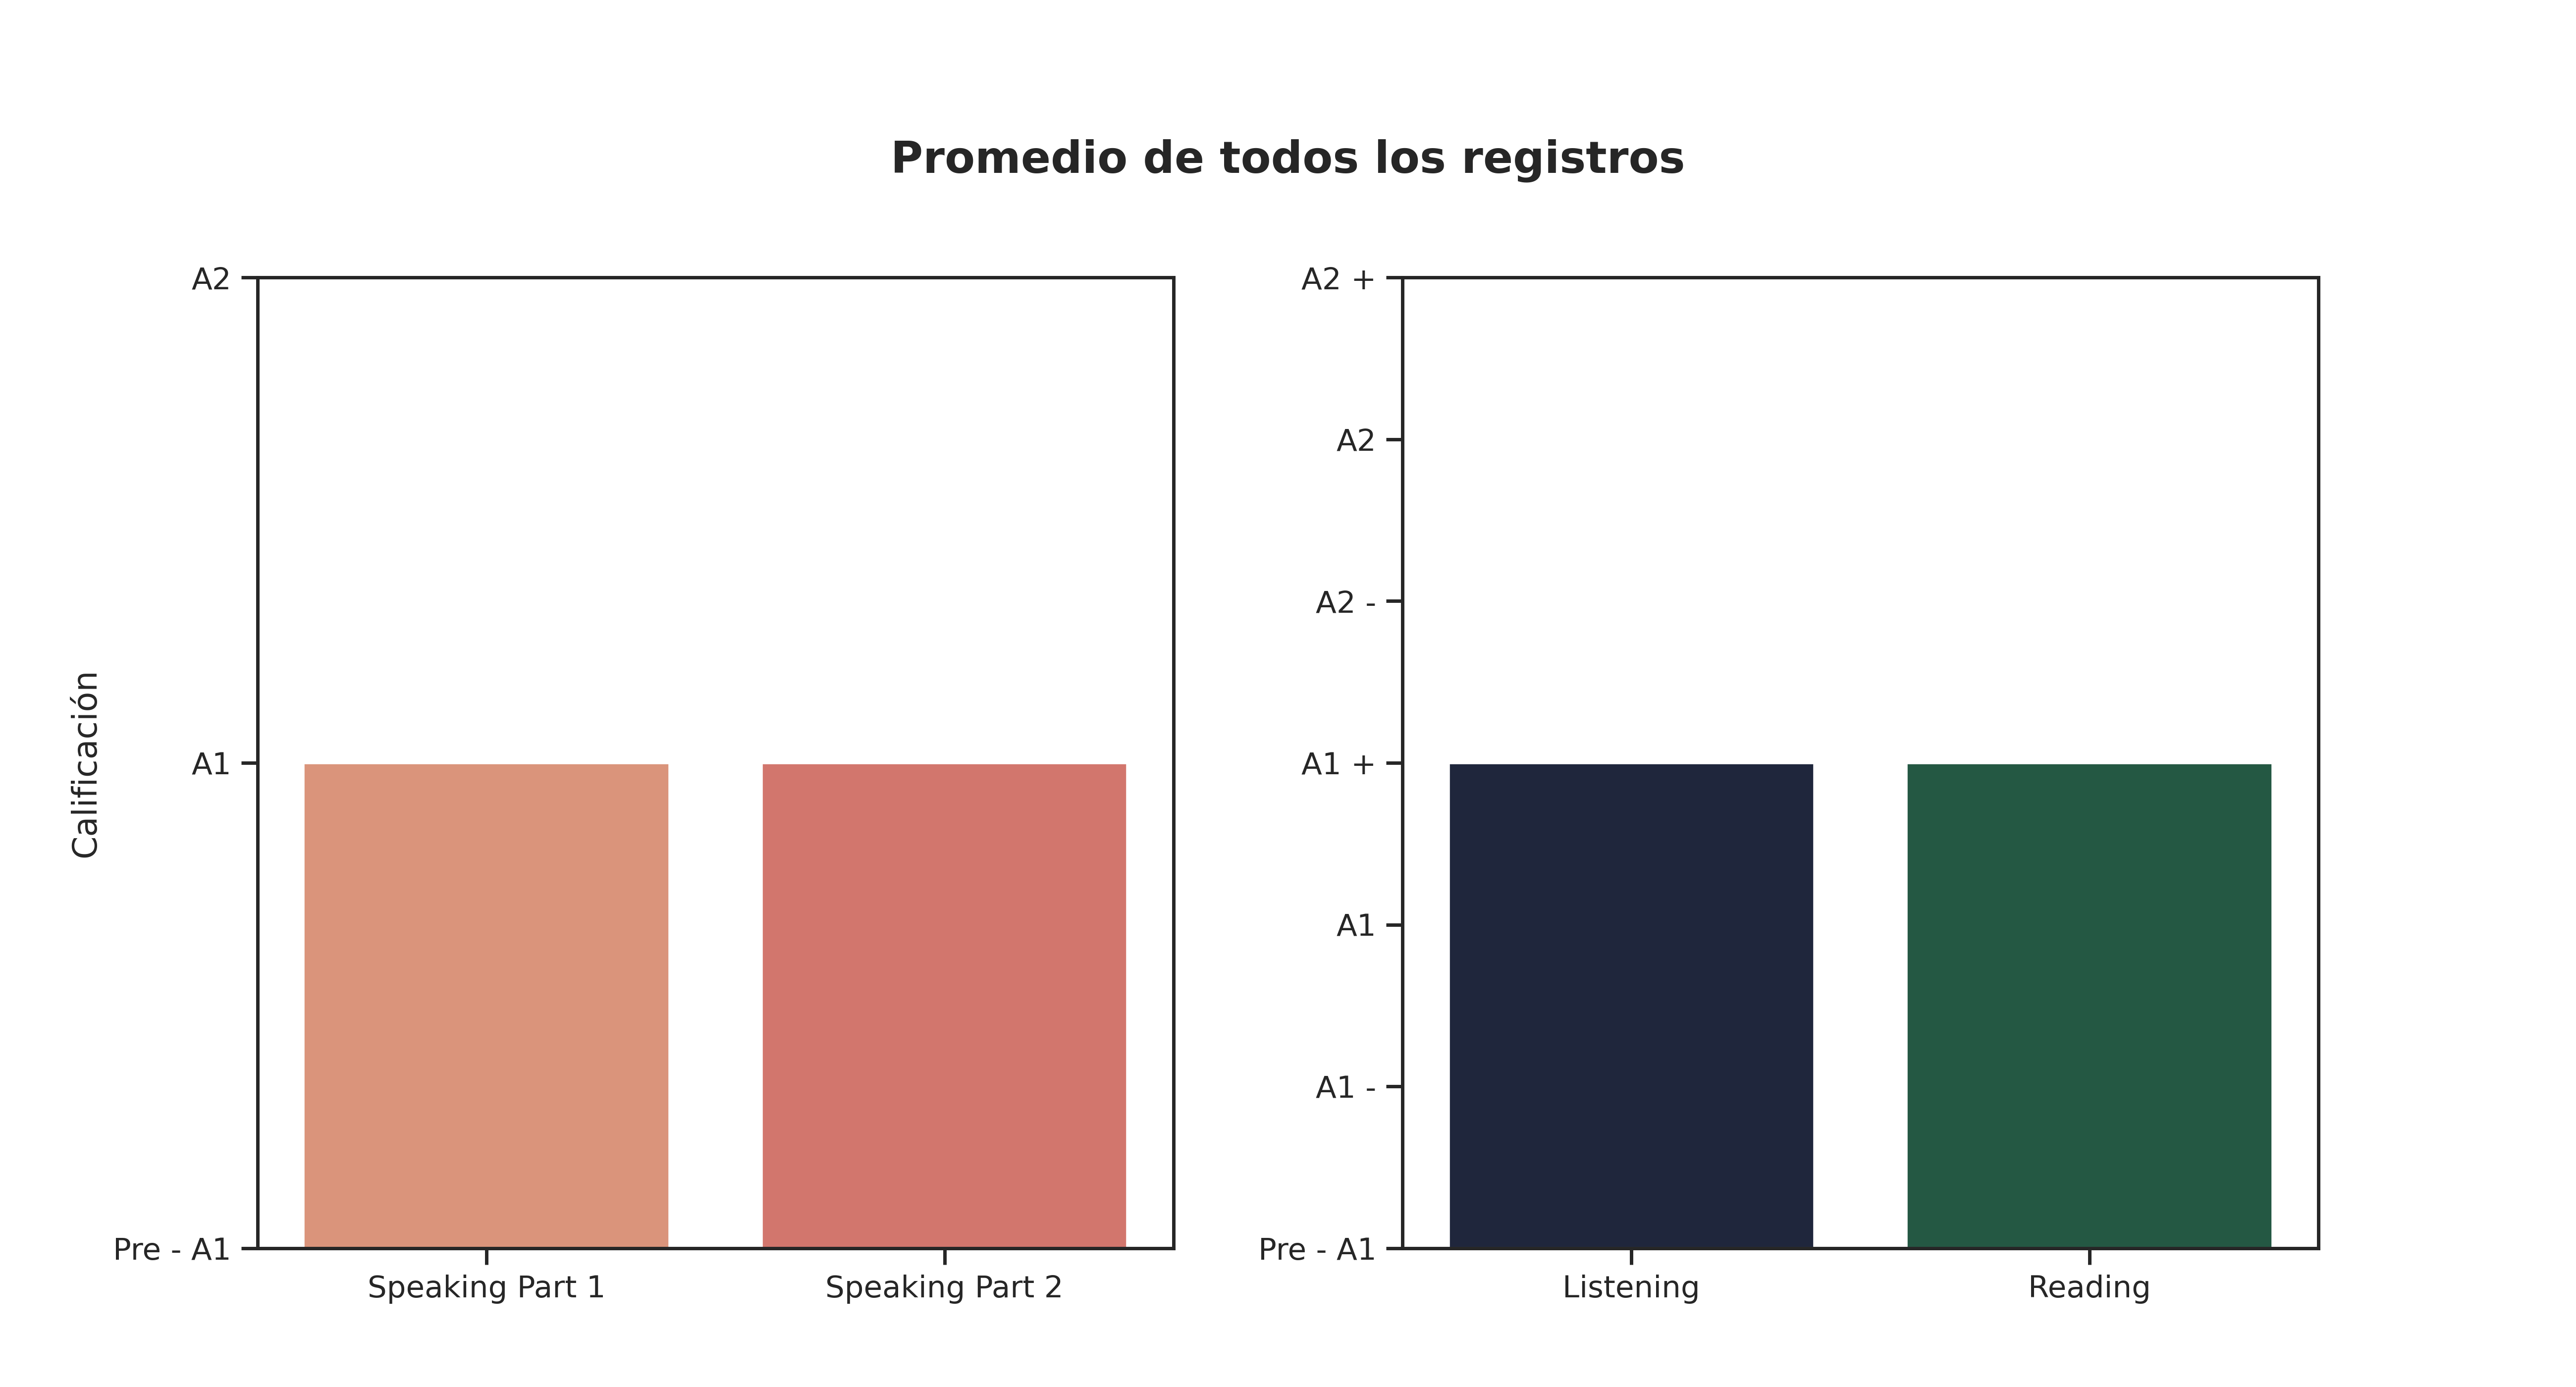

Data behind this chart, as committed beside it:
Sección, Promedio de aciertos correctos, Calificación, Número de estudiantes con esa calificaci…, Promedio de aciertos asignada por reviso…
Speaking Part 1, 2.0, A1, 1619, 3.0
Speaking Part 2, 2.0, A1, 1647, 3.0
Listening, 16.0, A1 +, 797.0, 14.0
Reading, 27.0, A1 +, 1256, 22.0
